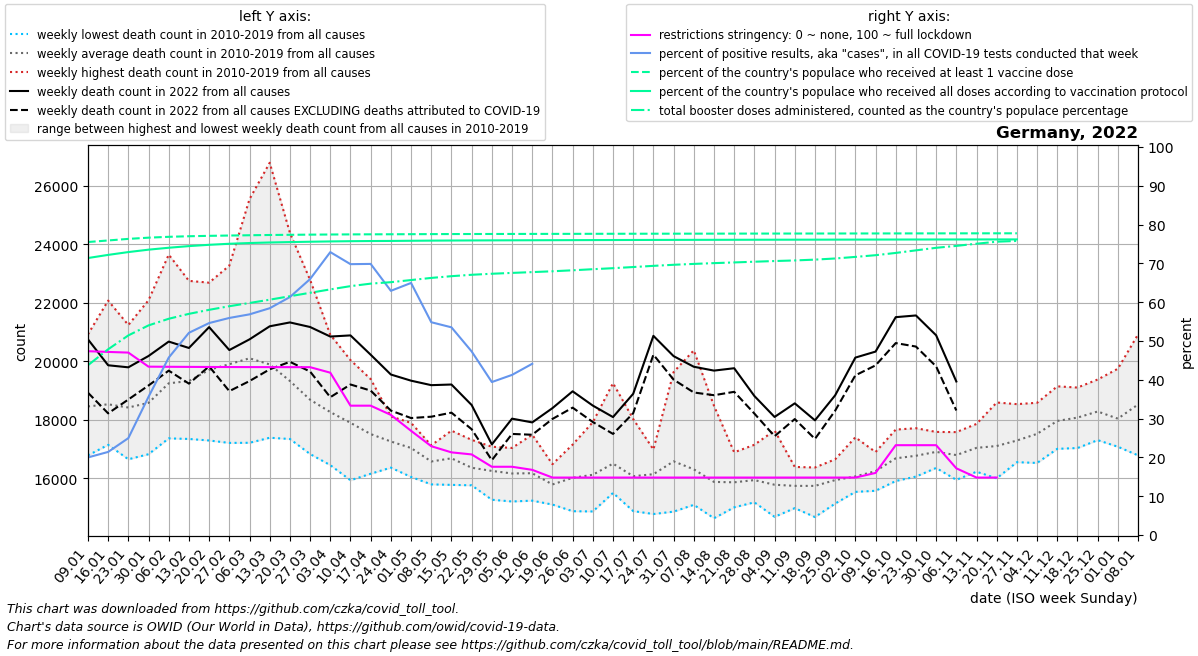

The data file committed next to this chart (first rows):
date, location, time_unit, time, deaths_2010_all_ages, deaths_2011_all_ages, deaths_2012_all_ages, deaths_2013_all_ages, deaths_2014_all_ages, deaths_2015_all_ages, deaths_2016_all_ages, deaths_2017_all_ages, deaths_2018_all_ages, deaths_2019_all_ages, deaths_2020_all_ages, deaths_2021_all_ages, deaths_2022_all_ages, new_deaths, new_cases_smoothed, new_tests_smoothed, positive_test_percent, stringency_index, people_vaccinated, people_fully_vaccinated
2022-01-09, Germany, weekly, 1, 17560, 18087, 17762, 18243, 16785, 18713, 18467, 20918, 19342, 18686, 18883, 24919, 20748, 1822, 254819, 1268988, 20, 47.37, 62944492, 59505307
2022-01-16, Germany, weekly, 2, 17776, 17495, 17145, 17933, 17210, 19283, 18439, 22070, 18770, 19170, 19408, 24532, 19862, 1642, 389923, 1816467, 21.41, 47.18, 63279359, 60179144
2022-01-23, Germany, weekly, 3, 17309, 16652, 17454, 18251, 16814, 19500, 18627, 21236, 19187, 19163, 18953, 24129, 19792, 1099, 583268, 2323279, 24.97, 47.01, 63616657, 60783902
2022-01-30, Germany, weekly, 4, 17455, 16909, 16919, 18861, 16825, 19346, 18707, 22083, 19171, 19505, 18827, 22674, 20179, 1007, 908002, 2547921, 35.62, 43.38, 63880274, 61301721
2022-02-06, Germany, weekly, 5, 17590, 17681, 17631, 19980, 17366, 20716, 18493, 23640, 19558, 19812, 19774, 21773, 20671, 992.0, 1187257, 2596111, 45.72, 43.35, 64063005, 61714760
2022-02-13, Germany, weekly, 6, 17701, 17346, 18370, 20026, 17534, 20905, 18541, 22744, 20086, 19981, 19038, 20946, 20453, 1218, 1326240, 2545921, 52.11, 43.33, 64186379, 62068227
2022-02-20, Germany, weekly, 7, 18077, 17294, 18914, 20373, 17422, 22395, 18483, 22683, 21254, 20150, 19648, 20493, 21165, 1340, 1261651, 2311255, 54.62, 43.3, 64271091, 62345936
2022-02-27, Germany, weekly, 8, 17898, 17237, 18629, 20776, 17211, 23264, 18475, 22266, 22888, 20349, 18953, 18979, 20382, 1403, 1159255, 2072434, 55.94, 43.29, 64338848, 62569936
2022-03-06, Germany, weekly, 9, 17215, 17266, 18149, 21250, 17345, 23598, 18926, 20930, 25535, 20790, 19505, 18455, 20747, 1424, 1094358, 1925175, 56.86, 43.27, 64398621, 62727134
2022-03-13, Germany, weekly, 10, 17387, 17722, 17956, 21172, 17449, 22002, 18888, 19102, 26777, 20453, 19667, 18606, 21193, 1469, 1237008, 2116073, 58.44, 43.26, 64455071, 62845788
2022-03-20, Germany, weekly, 11, 17683, 17345, 17957, 20197, 17491, 20770, 18971, 18665, 24385, 19795, 19849, 18374, 21325, 1345, 1475950, 2406037, 61.31, 43.26, 64495977, 62933234
2022-03-27, Germany, weekly, 12, 16831, 17057, 17341, 19789, 17579, 20009, 18826, 17640, 22777, 19016, 19722, 18437, 21169, 1521, 1581121, 2398326, 65.96, 43.25, 64530230, 63006924
2022-04-03, Germany, weekly, 13, 16452, 17410, 17111, 19320, 17418, 19106, 18617, 17731, 20906, 18562, 19678, 18520, 20843, 2072, 1547954, 2124868, 72.9, 41.83, 64558952, 63072051
2022-04-10, Germany, weekly, 14, 16025, 15935, 17527, 19293, 17541, 18668, 18244, 17028, 20038, 18671, 20662, 18873, 20882, 1676, 1212986, 1734636, 69.8, 33.33, 64582507, 63122636
2022-04-17, Germany, weekly, 15, 16200, 16158, 16912, 19390, 16746, 18089, 17712, 16901, 19165, 17852, 20502, 19098, 20222, 1225, 929493, 1320685, 69.86, 33.33, 64599159, 63156921
2022-04-24, Germany, weekly, 16, 16367, 16907, 17109, 18064, 16540, 18116, 16775, 16637, 17992, 18089, 19261, 19282, 19546, 1232, 691874, 1101781, 62.92, 30.96, 64610841, 63178081
2022-05-01, Germany, weekly, 17, 16356, 16048, 16974, 17101, 16550, 17668, 17053, 17634, 17093, 17894, 18557, 19555, 19336, 1276, 703616, 1083885, 64.96, 26.85, 64628662, 63213476
2022-05-08, Germany, weekly, 18, 15795, 16171, 16563, 16408, 15803, 17114, 16901, 17129, 16789, 17090, 17920, 19329, 19183, 1077, 538998, 980527, 54.84, 22.89, 64645192, 63245060
2022-05-15, Germany, weekly, 19, 15778, 16306, 15936, 16370, 16074, 17072, 17629, 17343, 17226, 17118, 17651, 18579, 19205, 961.0, 451679, 843809, 53.52, 21.3, 64655845, 63266512
2022-05-22, Germany, weekly, 20, 15788, 15978, 15807, 16083, 15763, 16732, 16601, 17079, 16488, 17315, 17001, 17811, 18505, 827.0, 347896, 733640, 47.31, 20.77, 64664700, 63284845
2022-05-29, Germany, weekly, 21, 16029, 15270, 16533, 15601, 16453, 16330, 16286, 16451, 16513, 17080, 17163, 17193, 17159, 538.0, 230036, 580741, 39.42, 17.59, 64672567, 63300485
2022-06-05, Germany, weekly, 22, 15497, 15698, 15507, 16351, 15211, 16200, 16346, 16902, 17039, 16921, 16776, 18191, 18039, 522.0, 230713, 557872, 41.26, 17.59, 64679488, 63313812
2022-06-12, Germany, weekly, 23, 15919, 15239, 15560, 16198, 16215, 16777, 15799, 15846, 16714, 17491, 17262, 17442, 17911, 421.0, 269415, 609630, 44.12, 16.8, 64685620, 63325526
2022-06-19, Germany, weekly, 24, 15106, 15209, 15398, 15888, 16176, 16272, 15717, 16087, 15582, 16484, 16601, 19076, 18398, 369.0, 409720, , , 14.81, 64692894, 63337995
2022-06-26, Germany, weekly, 25, 15514, 14879, 15550, 17153, 15268, 15619, 16910, 16819, 15843, 16639, 16401, 17191, 18973, 558.0, 513305, , , 14.81, 64700255, 63349947
2022-07-03, Germany, weekly, 26, 17346, 15322, 15693, 14870, 15583, 16152, 15699, 16076, 16569, 17918, 17293, 17013, 18485, 561.0, 608399, , , 14.81, 64708752, 63362715
2022-07-10, Germany, weekly, 27, 16982, 15503, 15832, 15614, 16029, 19252, 16229, 16424, 16622, 16552, 16457, 16994, 18093, 575.0, 629063, , , 14.81, 64715596, 63373659
2022-07-17, Germany, weekly, 28, 18026, 15228, 14882, 15238, 15845, 17361, 16172, 15603, 16070, 16319, 16142, 17662, 18889, 663.0, 653829, , , 14.81, 64722627, 63384752
2022-07-24, Germany, weekly, 29, 15543, 14783, 15026, 15856, 16631, 16447, 16985, 16589, 16702, 16856, 16537, 17613, 20867, 644.0, 659205, , , 14.81, 64729141, 63394013
2022-07-31, Germany, weekly, 30, 14864, 14976, 16293, 16853, 16370, 16272, 16157, 16058, 18340, 19630, 16887, 17211, 20174, 802.0, 559061, , , 14.81, 64735564, 63402797
2022-08-07, Germany, weekly, 31, 15097, 15920, 15437, 16077, 15793, 15432, 15439, 16494, 20371, 17034, 17433, 17021, 19812, 879.0, 408381, , , 14.81, 64740833, 63410178
2022-08-14, Germany, weekly, 32, 15406, 15104, 14639, 15263, 15435, 16651, 15487, 15784, 18478, 16540, 17470, 17560, 19680, 840.0, 318597, , , 14.81, 64745380, 63416965
2022-08-21, Germany, weekly, 33, 15362, 15348, 15597, 15226, 15011, 16881, 16258, 16148, 16890, 15934, 19720, 17501, 19761, 806.0, 280754, , , 14.81, 64751675, 63425045
2022-08-28, Germany, weekly, 34, 15215, 15887, 16455, 15182, 15526, 15233, 17147, 15880, 16612, 16263, 17559, 17151, 18813, 600.0, 236682, , , 14.81, 64757460, 63432743
2022-09-04, Germany, weekly, 35, 14979, 15125, 14688, 15176, 15938, 16117, 16101, 16064, 16000, 17637, 16656, 17341, 18097, 658.0, 213466, , , 14.81, 64761847, 63439116
2022-09-11, Germany, weekly, 36, 15603, 15109, 14983, 15631, 16260, 15654, 16116, 15706, 16390, 15988, 16789, 18879, 18562, 537.0, 209752, , , 14.81, 64766347, 63445216
2022-09-18, Germany, weekly, 37, 15464, 14887, 15494, 14680, 15840, 15952, 16372, 16146, 16292, 16303, 17155, 18057, 17982, 634.0, 221281, , , 14.81, 64770760, 63451441
2022-09-25, Germany, weekly, 38, 16031, 15139, 15553, 15312, 16075, 16034, 15606, 16505, 16651, 16500, 17555, 18157, 18836, 525.0, 256852, , , 14.81, 64774955, 63457518
2022-10-02, Germany, weekly, 39, 15621, 15539, 15974, 15719, 15692, 15667, 16336, 16747, 15969, 17402, 17446, 18129, 20124, 606.0, 387445, , , 14.81, 64779776, 63464632
2022-10-09, Germany, weekly, 40, 16086, 15576, 15818, 15894, 16115, 16429, 16352, 16664, 16622, 16899, 17614, 18209, 20329, 471.0, 480710, , , 16, 64784800, 63471513
2022-10-16, Germany, weekly, 41, 15909, 15999, 16254, 15939, 16412, 16776, 17427, 17470, 16993, 17666, 17501, 18949, 21505, 885.0, 699363, , , 23.15, 64790847, 63477809
2022-10-23, Germany, weekly, 42, 16061, 16371, 16775, 16238, 16424, 16848, 17599, 17139, 16552, 17713, 17754, 19761, 21563, 1062, 591959, , , 23.15, 64796541, 63483522
2022-10-30, Germany, weekly, 43, 16457, 17142, 16356, 16754, 16415, 17341, 17586, 17059, 16608, 17327, 18588, 20387, 20886, 1062, 442886, , , 23.15, 64801813, 63488516
2022-11-06, Germany, weekly, 44, 15981, 16736, 17020, 15950, 16750, 16795, 17580, 16762, 16895, 17488, 18584, 20426, 19309, 991.0, 269124, , , 17.19, 64806047, 63492869
2022-11-13, Germany, weekly, 45, 16316, 16378, 16844, 16227, 17013, 17024, 17782, 17371, 17604, 17859, 19007, 21071, , 1053, 234312, , , 14.81, 64810787, 63497448
2022-11-20, Germany, weekly, 46, 16002, 16914, 16774, 16185, 17288, 16618, 18591, 17594, 16842, 18242, 19727, 22344, , 1025, 179217, , , 14.81, 64814770, 63501234
2022-11-27, Germany, weekly, 47, 16553, 16916, 16919, 16720, 17062, 16849, 17911, 17676, 17785, 18535, 20182, 23273, , 338.0, 46813, , , , 64816425, 63502874
2022-12-04, Germany, weekly, 48, 17065, 17539, 17074, 16527, 17499, 16802, 18146, 17877, 18091, 18581, 21304, 24185, , , , , , , , 
2022-12-11, Germany, weekly, 49, 17781, 17688, 17403, 17198, 17964, 17009, 18793, 18295, 18342, 19143, 22604, 24032, , , , , , , , 
2022-12-18, Germany, weekly, 50, 17683, 17806, 18104, 17036, 18635, 17054, 18885, 18504, 17943, 19101, 24003, 23009, , , , , , , , 
2022-12-25, Germany, weekly, 51, 18030, 17798, 17986, 17306, 18378, 17408, 19376, 18500, 18990, 19062, 24724, 22479, , , , , , , , 
2023-01-01, Germany, weekly, 52, 17882, 17723, 17835, 17080, 18139, 17176, 19744, 18652, 17954, 18204, 25554, 22166, , , , , , , , 
2023-01-08, Germany, weekly, 1, 18087, 17762, 18243, 16785, 18713, 17822, 20918, 19342, 18686, 18883, 25541, 20748, , , , , , , , 
